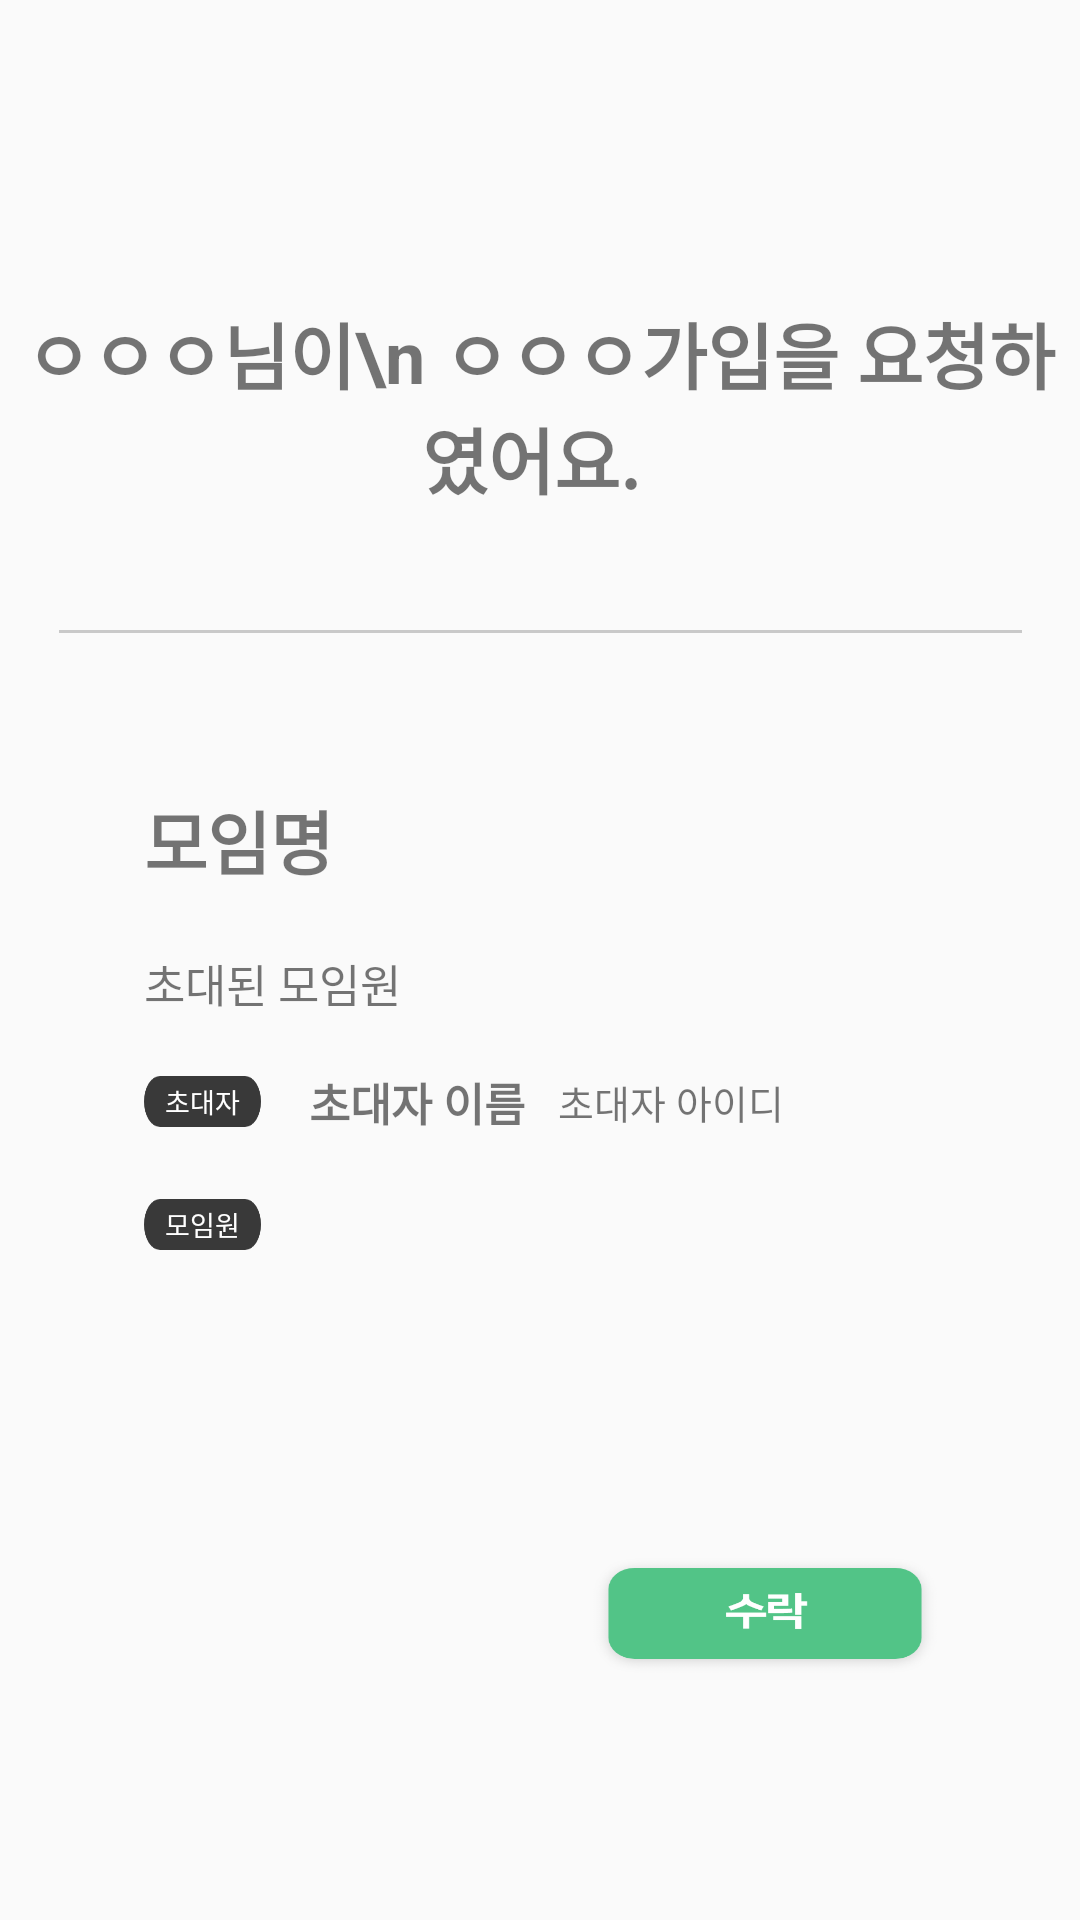

Layout XML and referenced resources for this Android screen:
<!-- AndroidManifest.xml: application theme Theme.Moim -->
<!-- res/layout/activity_moim_request.xml -->
<?xml version="1.0" encoding="utf-8"?>
<androidx.constraintlayout.widget.ConstraintLayout xmlns:android="http://schemas.android.com/apk/res/android"
    xmlns:app="http://schemas.android.com/apk/res-auto"
    xmlns:tools="http://schemas.android.com/tools"
    android:layout_width="match_parent"
    android:layout_height="match_parent"
    tools:context=".MoimRequest">

    <TextView
        android:id="@+id/textView_title"
        android:layout_width="wrap_content"
        android:layout_height="wrap_content"
        android:layout_marginTop="100dp"
        android:text="ㅇㅇㅇ님이\n ㅇㅇㅇ가입을 요청하였어요. "
        android:gravity="center"
        android:textSize="24dp"
        android:textStyle="bold"
        app:layout_constraintEnd_toEndOf="parent"
        app:layout_constraintStart_toStartOf="parent"
        app:layout_constraintTop_toTopOf="parent" />

    <TextView
        android:id="@+id/textView2"
        android:layout_width="321dp"
        android:layout_height="1dp"
        android:layout_marginTop="40dp"
        android:background="#C9C9C9"
        app:layout_constraintEnd_toEndOf="@+id/textView_title"
        app:layout_constraintStart_toStartOf="@+id/textView_title"
        app:layout_constraintTop_toBottomOf="@+id/textView_title" />

    <TextView
        android:id="@+id/textView_moim_name"
        android:layout_width="wrap_content"
        android:layout_height="wrap_content"
        android:textSize="23dp"
        android:textStyle="bold"
        android:layout_marginStart="48dp"
        android:layout_marginTop="52dp"
        android:text="모임명"
        app:layout_constraintStart_toStartOf="parent"
        app:layout_constraintTop_toBottomOf="@+id/textView2" />

    <TextView
        android:id="@+id/textView3"
        android:layout_width="wrap_content"
        android:layout_height="wrap_content"
        android:layout_marginTop="20dp"
        android:text="초대된 모임원"
        android:textSize="15dp"
        app:layout_constraintStart_toStartOf="@+id/textView_moim_name"
        app:layout_constraintTop_toBottomOf="@+id/textView_moim_name" />

    <TextView
        android:id="@+id/imageView"
        android:layout_width="39dp"
        android:layout_height="17dp"
        android:layout_marginTop="20dp"
        android:text="초대자"
        android:textColor="#FFFFFF"
        android:textSize="9dp"
        android:gravity="center"
        app:layout_constraintStart_toStartOf="@+id/textView3"
        app:layout_constraintTop_toBottomOf="@+id/textView3"
      android:background="@drawable/black_text_background" />

    <TextView
        android:id="@+id/textView_user_name"
        android:layout_width="wrap_content"
        android:layout_height="wrap_content"
        android:layout_marginStart="16dp"
        android:text="초대자 이름"
        android:textSize="15dp"
        android:textStyle="bold"
        app:layout_constraintBottom_toBottomOf="@+id/imageView"
        app:layout_constraintStart_toEndOf="@+id/imageView"
        app:layout_constraintTop_toTopOf="@+id/imageView" />

    <TextView
        android:id="@+id/textView_user_id"
        android:layout_width="wrap_content"
        android:layout_height="wrap_content"
        android:layout_marginStart="11dp"
        android:textSize="13dp"
        android:text="초대자 아이디"
        app:layout_constraintBottom_toBottomOf="@+id/textView_user_name"
        app:layout_constraintStart_toEndOf="@+id/textView_user_name"
        app:layout_constraintTop_toTopOf="@+id/textView_user_name" />

    <TextView
        android:id="@+id/imageView2"
        android:layout_width="39dp"
        android:layout_height="17dp"
        android:layout_marginTop="24dp"
        android:text="모임원"
        android:textSize="9dp"
        android:gravity="center"
        android:textColor="#FFFFFF"
        app:layout_constraintStart_toStartOf="@+id/imageView"
        app:layout_constraintTop_toBottomOf="@+id/imageView"
        android:background="@drawable/black_text_background" />

    <ListView
        android:id="@+id/listView"
        android:layout_width="wrap_content"
        android:layout_height="wrap_content"
        android:dividerHeight="0px"
        android:divider="#FFFFFF"
        app:layout_constraintBottom_toBottomOf="@+id/imageView2"
        app:layout_constraintStart_toStartOf="@+id/textView_user_name"
        app:layout_constraintTop_toTopOf="@+id/imageView2">

    </ListView>

    <LinearLayout
        android:id="@+id/linearLayout"
        android:layout_width="wrap_content"
        android:layout_height="wrap_content"
        android:layout_marginBottom="80dp"
        app:layout_constraintBottom_toBottomOf="parent"
        app:layout_constraintEnd_toEndOf="parent"
        app:layout_constraintStart_toStartOf="parent">

        <Button
            android:id="@+id/button_no"
            android:layout_width="120dp"
            android:layout_height="43dp"
            android:layout_marginRight="15dp"
            android:background="@drawable/no_btn" />

        <Button
            android:id="@+id/button_yes"
            android:layout_width="120dp"
            android:layout_height="43dp"
            android:layout_marginLeft="15dp"
            android:background="@drawable/yes_btn" />

    </LinearLayout>


</androidx.constraintlayout.widget.ConstraintLayout>
<!-- resources referenced by this layout -->
<resources>
  <!-- drawable black_text_background: png bitmap (drawable, 2041 bytes) -->
  <!-- drawable yes_btn: png bitmap (drawable, 10626 bytes) -->
  <style name="Theme.Moim" parent="Theme.AppCompat.Light.NoActionBar">
          
          <item name="colorPrimary">@color/purple_500</item>
          <item name="colorPrimaryVariant">@color/purple_700</item>
          <item name="colorOnPrimary">@color/white</item>
          
          <item name="colorSecondary">@color/teal_200</item>
          <item name="colorSecondaryVariant">@color/teal_700</item>
          <item name="colorOnSecondary">@color/black</item>
          
          <item name="android:statusBarColor" tools:targetApi="l">?attr/colorPrimaryVariant</item>
          
      </style>
  <!-- not gathered from this repository: default colours our renderer supplied (Android Studio template values) -->
  <color name="purple_500">#FF6200EE</color>
  <color name="purple_700">#FF3700B3</color>
  <color name="teal_200">#FF03DAC5</color>
  <color name="teal_700">#FF018786</color>
  <color name="black">#FF000000</color>
  <color name="white">#FFFFFFFF</color>
</resources>
